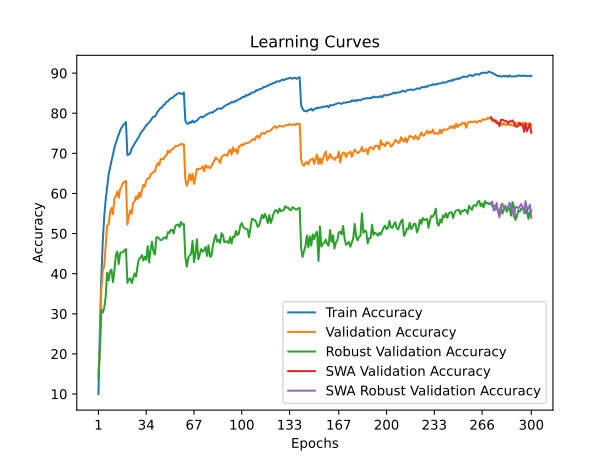

The file beside this chart, header and first rows:
time; train_accuracy; train_loss; valid_accuracy; valid_loss; valid_accuracy_robust; valid_accuracy_swa; valid_accuracy_robust_swa
64,5841; 10,0000; 4,1108; 15,2600; 3,9348; 13,7724; 15,2600; 13,7724
126,8058; 25,7300; 3,3896; 21,8000; 3,8413; 21,2345; 21,8000; 21,2345
190,8698; 39,2760; 2,8903; 36,1100; 3,2558; 31,0207; 36,1100; 31,0207
256,7845; 48,0820; 2,5914; 40,8100; 3,0581; 30,3034; 40,8100; 30,3034
323,3515; 54,2620; 2,3865; 41,8900; 3,0374; 31,4552; 41,8900; 31,4552
392,9011; 58,4140; 2,2426; 46,8400; 2,8117; 34,2621; 46,8400; 34,2621
458,9558; 61,4920; 2,1437; 52,0000; 2,6165; 40,2552; 52,0000; 40,2552
522,9870; 64,6040; 2,0434; 52,2300; 2,5893; 38,2966; 52,2300; 38,2966
587,1496; 66,3940; 1,9790; 55,2800; 2,4605; 40,5931; 55,2800; 40,5931
653,3610; 68,1040; 1,9158; 56,3700; 2,4406; 41,0276; 56,3700; 41,0276
716,8330; 69,6140; 1,8633; 54,8200; 2,5179; 37,8759; 54,8200; 37,8759
779,7690; 71,3980; 1,8105; 58,7600; 2,3489; 40,6069; 58,7600; 40,6069
843,9151; 72,5880; 1,7649; 59,3900; 2,3083; 44,5793; 59,3900; 44,5793
915,3356; 73,6920; 1,7294; 60,4800; 2,2604; 45,5034; 60,4800; 45,5034
984,9985; 74,7420; 1,6902; 58,8900; 2,3241; 42,3862; 58,8900; 42,3862
1049,2991; 75,6820; 1,6623; 61,0300; 2,2416; 45,1241; 61,0300; 45,1241
1115,5142; 76,4300; 1,6371; 61,8400; 2,2163; 45,3448; 61,8400; 45,3448
1182,5075; 76,9680; 1,6139; 62,6800; 2,1927; 45,3379; 62,6800; 45,3379
1250,7971; 77,3760; 1,6014; 62,8500; 2,1939; 45,7931; 62,8500; 45,7931
1318,7762; 77,7920; 1,5907; 63,1400; 2,1771; 46,1172; 63,1400; 46,1172
1386,1050; 69,5880; 1,8595; 52,2000; 2,7349; 37,6966; 52,2000; 37,6966
1457,3438; 69,6860; 1,8582; 54,4800; 2,5425; 38,5862; 54,4800; 38,5862
1522,5497; 70,0200; 1,8375; 55,7900; 2,4709; 38,8345; 55,7900; 38,8345
1592,2795; 71,1900; 1,8076; 54,9200; 2,4451; 37,6552; 54,9200; 37,6552
1659,5594; 71,7500; 1,7875; 57,7200; 2,3701; 38,8966; 57,7200; 38,8966
1724,9946; 72,4680; 1,7626; 57,9900; 2,3093; 40,0483; 57,9900; 40,0483
1790,2257; 72,9920; 1,7348; 59,2600; 2,2972; 39,2552; 59,2600; 39,2552
1854,6199; 73,6540; 1,7161; 58,5600; 2,3547; 41,8621; 58,5600; 41,8621
1920,3908; 74,1060; 1,7013; 60,2300; 2,2649; 43,6414; 60,2300; 43,6414
1988,1843; 74,9040; 1,6701; 59,1100; 2,3105; 43,9586; 59,1100; 43,9586
2055,4468; 75,5420; 1,6475; 60,8200; 2,1844; 44,6276; 60,8200; 44,6276
2125,2631; 75,8220; 1,6405; 62,1300; 2,1453; 43,2690; 62,1300; 43,2690
2191,2270; 76,4800; 1,6168; 61,6900; 2,1771; 44,2276; 61,6900; 44,2276
2255,5224; 76,9500; 1,6069; 63,2800; 2,1046; 43,4483; 63,2800; 43,4483
2319,1142; 77,3580; 1,5883; 63,7100; 2,0795; 46,8621; 63,7100; 46,8621
2383,9435; 77,8140; 1,5738; 63,7500; 2,1048; 42,7862; 63,7500; 42,7862
2450,3490; 78,1380; 1,5562; 64,7600; 2,0274; 45,9793; 64,7600; 45,9793
2515,2524; 78,7320; 1,5417; 64,9900; 2,0249; 47,9586; 64,9900; 47,9586
2579,5835; 79,1480; 1,5235; 65,3300; 2,0441; 45,4552; 65,3300; 45,4552
2643,9220; 79,1280; 1,5223; 65,4200; 2,0145; 44,7586; 65,4200; 44,7586
2711,4723; 79,8040; 1,4981; 66,8800; 1,9492; 49,0552; 66,8800; 49,0552
2776,8663; 80,4880; 1,4730; 67,5800; 1,9187; 49,0828; 67,5800; 49,0828
2843,1758; 80,8860; 1,4652; 67,0100; 1,9489; 48,6759; 67,0100; 48,6759
2909,2845; 81,3640; 1,4469; 68,6400; 1,8774; 48,3172; 68,6400; 48,3172
2973,6149; 81,4160; 1,4408; 68,5400; 1,8869; 48,4759; 68,5400; 48,4759
3039,6112; 82,0520; 1,4199; 68,5300; 1,8771; 48,9103; 68,5300; 48,9103
3107,2552; 82,2740; 1,4164; 69,2800; 1,8686; 49,0759; 69,2800; 49,0759
3171,8415; 82,8680; 1,3940; 69,5200; 1,8592; 48,6897; 69,5200; 48,6897
3239,5342; 82,9640; 1,3919; 70,6800; 1,8113; 50,3724; 70,6800; 50,3724
3307,9967; 83,4160; 1,3725; 70,1200; 1,8305; 50,1586; 70,1200; 50,1586
3375,6335; 83,7540; 1,3609; 70,7900; 1,8142; 50,9655; 70,7900; 50,9655
3440,5524; 83,7620; 1,3562; 71,0500; 1,8025; 50,8966; 71,0500; 50,8966
3505,0042; 84,1900; 1,3479; 71,2200; 1,8031; 50,0000; 71,2200; 50,0000
3569,9657; 84,4440; 1,3402; 71,7800; 1,7760; 51,8345; 71,7800; 51,8345
3635,4471; 84,6740; 1,3279; 71,8300; 1,7763; 52,1586; 71,8300; 52,1586
3701,4673; 84,9660; 1,3245; 71,9500; 1,7598; 52,2621; 71,9500; 52,2621
3768,9512; 85,0580; 1,3149; 72,0500; 1,7606; 51,6138; 72,0500; 51,6138
3835,0458; 84,8340; 1,3201; 72,3700; 1,7561; 52,9034; 72,3700; 52,9034
3899,8385; 84,8000; 1,3197; 72,2100; 1,7624; 52,2276; 72,2100; 52,2276
3963,3301; 85,1860; 1,3090; 72,2500; 1,7675; 52,3724; 72,2500; 52,3724
... 240 more rows
